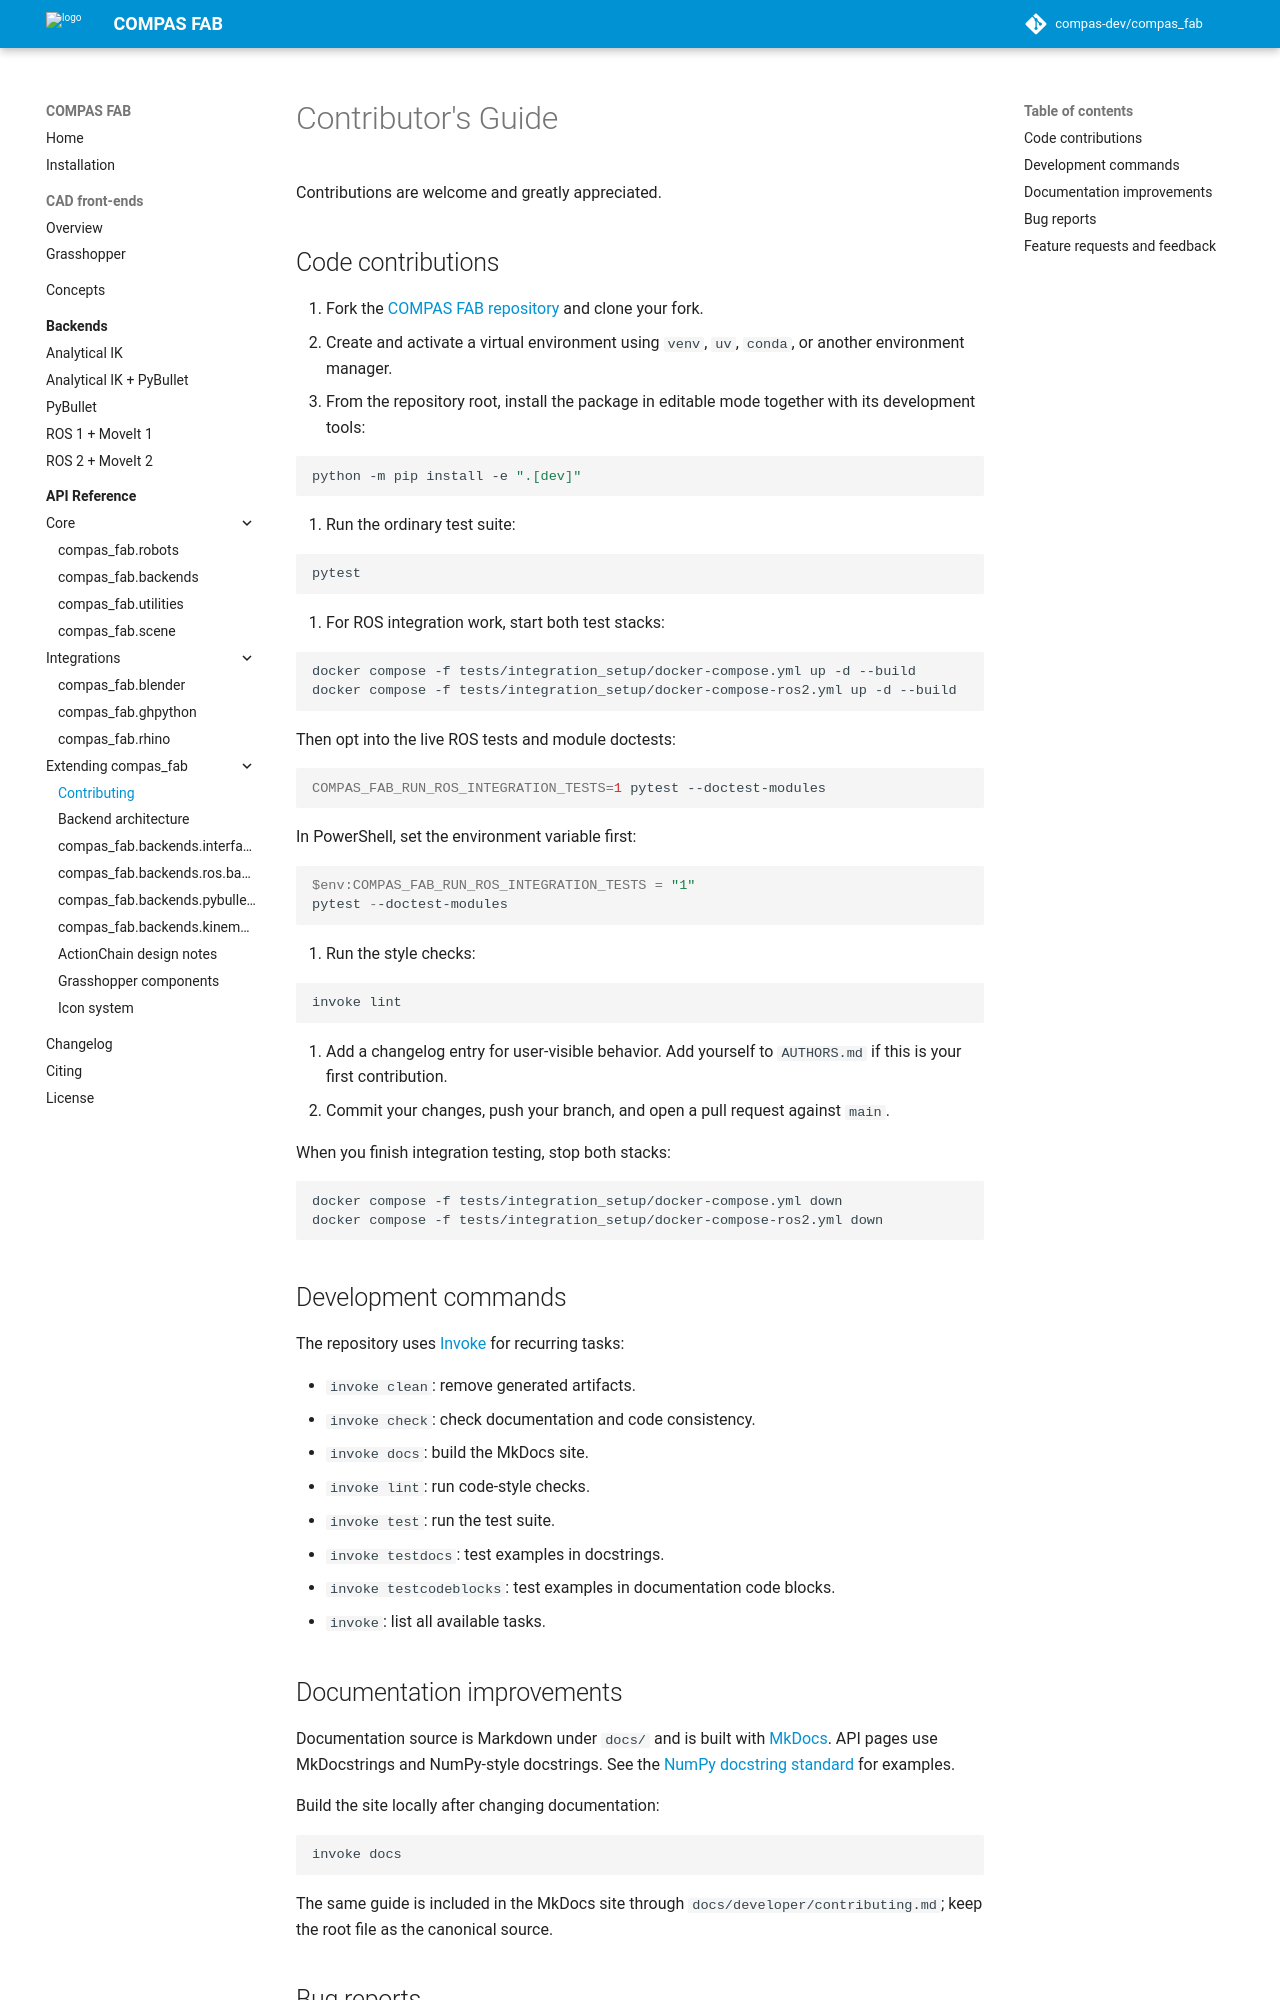

repository: compas-dev/compas_fab · page: 2.1.0-rc0/developer/contributing/index.html · generator: mkdocs

# Contributor's Guide

Contributions are welcome and greatly appreciated.

## Code contributions

1. Fork the [COMPAS FAB repository](https://github.com/compas-dev/compas_fab)
   and clone your fork.
2. Create and activate a virtual environment using `venv`, `uv`, `conda`, or
   another environment manager.
3. From the repository root, install the package in editable mode together
   with its development tools:

   ```bash
   python -m pip install -e ".[dev]"
   ```

4. Run the ordinary test suite:

   ```bash
   pytest
   ```

5. For ROS integration work, start both test stacks:

   ```bash
   docker compose -f tests/integration_setup/docker-compose.yml up -d --build
   docker compose -f tests/integration_setup/docker-compose-ros2.yml up -d --build
   ```

   Then opt into the live ROS tests and module doctests:

   ```bash
   COMPAS_FAB_RUN_ROS_INTEGRATION_TESTS=1 pytest --doctest-modules
   ```

   In PowerShell, set the environment variable first:

   ```powershell
   $env:COMPAS_FAB_RUN_ROS_INTEGRATION_TESTS = "1"
   pytest --doctest-modules
   ```

6. Run the style checks:

   ```bash
   invoke lint
   ```

7. Add a changelog entry for user-visible behavior. Add yourself to
   `AUTHORS.md` if this is your first contribution.
8. Commit your changes, push your branch, and open a pull request against
   `main`.

When you finish integration testing, stop both stacks:

```bash
docker compose -f tests/integration_setup/docker-compose.yml down
docker compose -f tests/integration_setup/docker-compose-ros2.yml down
```

## Development commands

The repository uses [Invoke](https://www.pyinvoke.org/) for recurring tasks:

- `invoke clean`: remove generated artifacts.
- `invoke check`: check documentation and code consistency.
- `invoke docs`: build the MkDocs site.
- `invoke lint`: run code-style checks.
- `invoke test`: run the test suite.
- `invoke testdocs`: test examples in docstrings.
- `invoke testcodeblocks`: test examples in documentation code blocks.
- `invoke`: list all available tasks.
